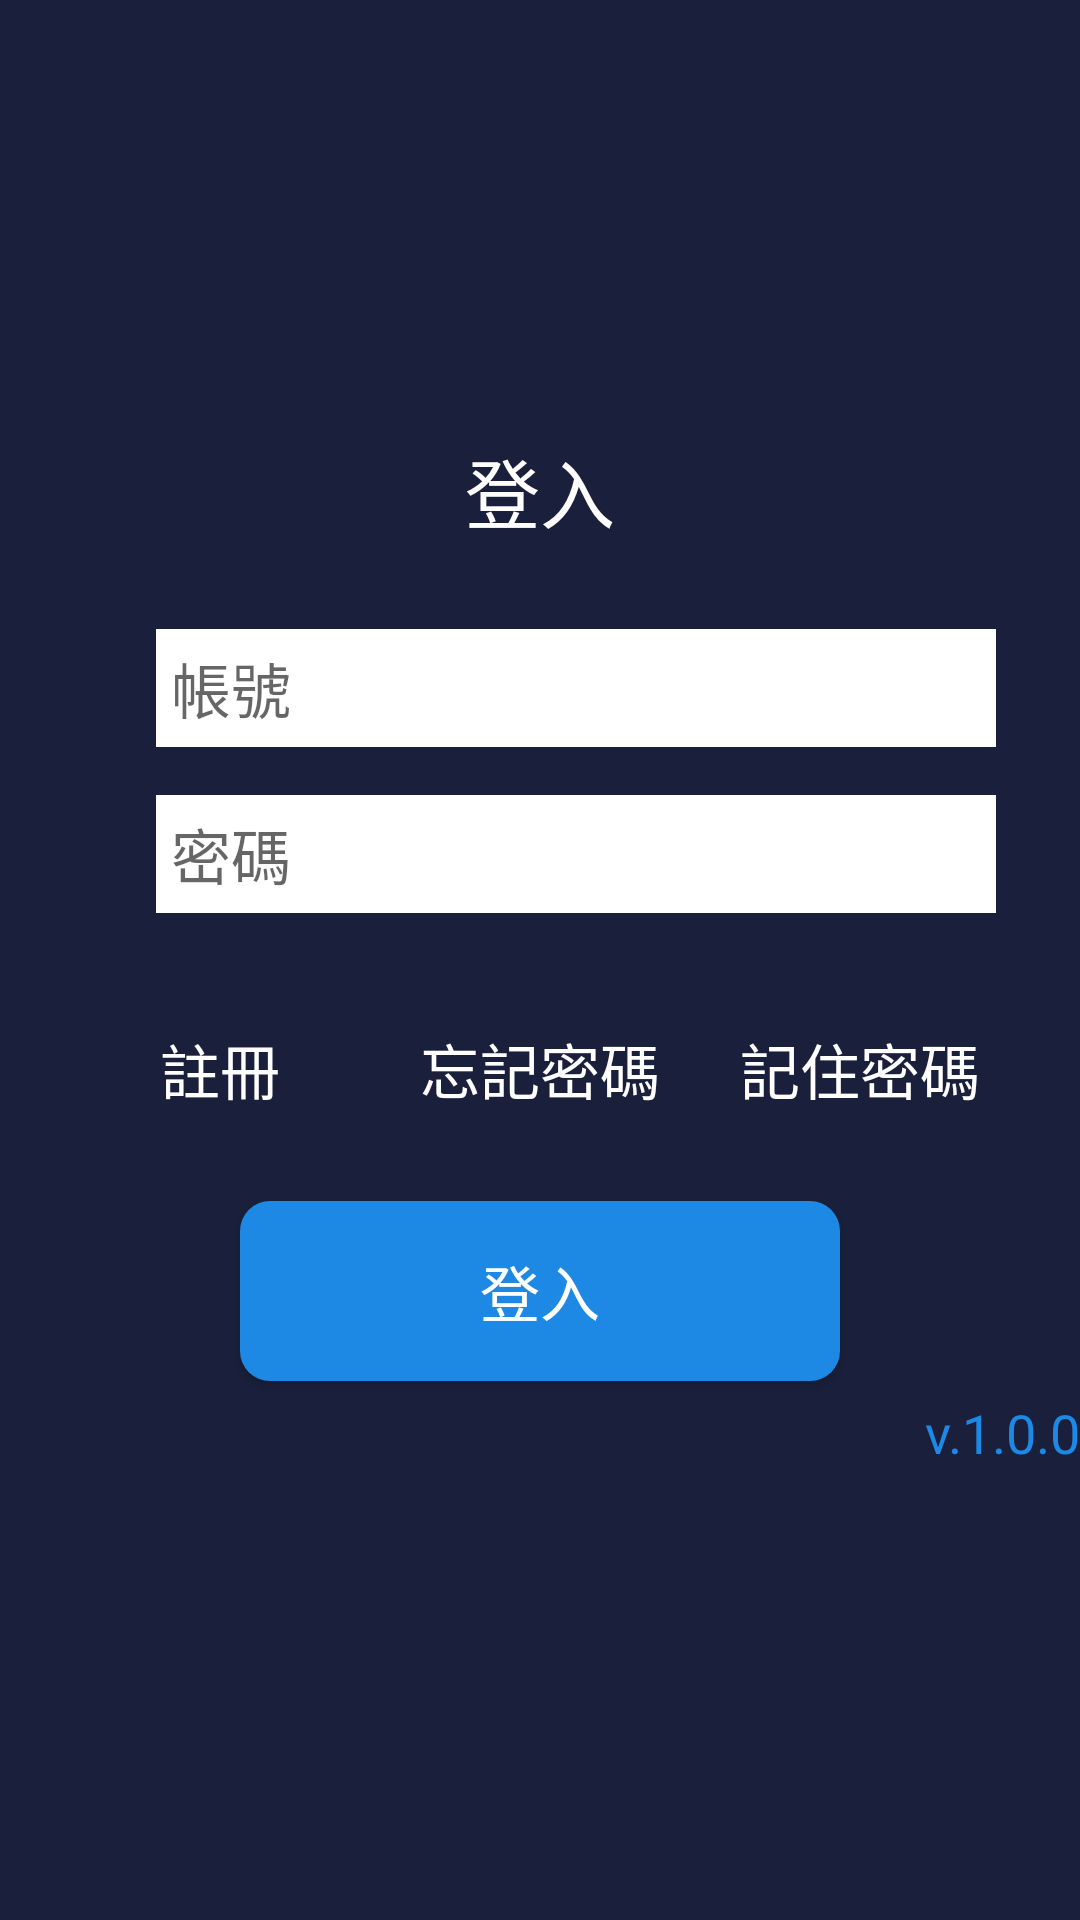

The Android layout XML behind this screen, and the referenced resources:
<!-- AndroidManifest.xml: application theme TradingApp -->
<!-- res/layout/activity_main.xml -->
<?xml version="1.0" encoding="utf-8"?>
<LinearLayout
    xmlns:android="http://schemas.android.com/apk/res/android"
    xmlns:app="http://schemas.android.com/apk/res-auto"
    xmlns:tools="http://schemas.android.com/tools"
    android:layout_width="match_parent"
    android:layout_height="match_parent"
    android:orientation="vertical"
    android:gravity="center"
    tools:context=".MainActivity"
    android:background="@color/bg_primary_variant_dark"
    >

    <LinearLayout
        android:layout_width="match_parent"
        android:layout_height="wrap_content"
        android:orientation="vertical"
        android:gravity="center">
        <TextView
            android:layout_width="match_parent"
            android:layout_height="wrap_content"
            android:text="登入"
            android:textColor="#FFF"
            android:textAlignment="center"
            android:gravity="center_horizontal"
            android:textSize="25dp"
            />

        <LinearLayout
            android:layout_width="match_parent"
            android:layout_height="wrap_content"
            android:orientation="vertical"
            android:layout_margin="20dp"
            >
            <EditText
                android:id="@+id/edt_singin_inputuser"
                android:layout_width="match_parent"
                android:layout_height="wrap_content"
                android:layout_weight="10"
                android:layout_marginLeft="32dp"
                android:layout_marginRight="8dp"
                android:padding="5dp"
                android:layout_marginVertical="8dp"
                android:hint="帳號"
                android:textColor="#999"
                android:textSize="20dp"
                android:singleLine="true"
                android:background="#FFF"
                />

            <EditText
                android:id="@+id/edt_singin_inputpw"
                android:layout_width="match_parent"
                android:layout_height="wrap_content"
                android:layout_weight="10"
                android:padding="5dp"
                android:layout_marginLeft="32dp"
                android:layout_marginRight="8dp"
                android:layout_marginVertical="8dp"
                android:hint="密碼"
                android:textColor="#999"
                android:textSize="20dp"
                android:singleLine="true"
                android:background="#FFF"
                />

        </LinearLayout>
        <LinearLayout
            android:layout_width="match_parent"
            android:layout_height="0dp"
            android:layout_weight="10"
            android:layout_marginHorizontal="20dp"
            android:orientation="horizontal"
            >
            <Button
                android:id="@+id/btn_signup"
                android:layout_width="0dp"
                android:layout_height="wrap_content"
                android:layout_weight="1"
                android:text="註冊"
                android:textSize="20dp"
                android:textColor="#FFF"
                android:onClick="signup"
                android:background="@color/bg_primary_variant_dark"
                />
            <Button
                android:layout_width="0dp"
                android:layout_height="wrap_content"
                android:layout_weight="1"
                android:text="忘記密碼"
                android:textSize="20dp"
                android:textColor="#FFF"
                android:onClick="forgetPassword"
                android:background="@color/bg_primary_variant_dark"
                />
            <Button
                android:id="@+id/btn_remember"
                android:layout_width="0dp"
                android:layout_height="wrap_content"
                android:layout_weight="1"
                android:text="記住密碼"
                android:textSize="20dp"
                android:textColor="#FFF"
                android:onClick="rememberPassword"
                android:background="@color/bg_primary_variant_dark"
            />

        </LinearLayout>
        <Button
            android:id="@+id/btn_MianLogin"
            android:layout_width="200dp"
            android:layout_height="60dp"
            android:text="登入"
            android:textSize="20dp"
            android:layout_marginTop="20dp"
            android:onClick="login"
            android:textColor="#FFF"
            android:background="@drawable/button_drawable"
            />
        <TextView
            android:id="@+id/txv_loginlog"
            android:layout_width="match_parent"
            android:layout_height="wrap_content"
            android:layout_marginVertical="5dp"
            android:text="v.1.0.0"
            android:textColor="@color/bg_secondary_variant_bright"
            android:textSize="18dp"
            android:gravity="end"
            />

    </LinearLayout>



</LinearLayout>
<!-- resources referenced by this layout -->
<resources>
  <color name="bg_primary_variant_dark">#1A203B</color>
  <color name="bg_secondary_variant_bright">#1e88e5</color>
  <!-- drawable button_drawable (drawable) -->
  <?xml version="1.0" encoding="utf-8"?>
  <shape xmlns:android="http://schemas.android.com/apk/res/android">
      <solid android:color="#1e88e5"/>
      <corners android:topLeftRadius="10dip"
          android:topRightRadius="10dip"
          android:bottomRightRadius="10dip"
          android:bottomLeftRadius="10dip" />
  </shape>
  <style name="TradingApp" parent="Theme.AppCompat.Light.NoActionBar">
          
          <item name="colorPrimary">@color/bg_primary</item>
          <item name="colorPrimaryVariant">@color/bg_primary_variant_dark</item>
          <item name="colorOnPrimary">@color/bg_primary_variant_bright</item>
          
          <item name="colorSecondary">@color/bg_secondary</item>
          <item name="colorSecondaryVariant">@color/bg_secondary_variant_bright</item>
          <item name="colorOnSecondary">@color/black</item>
          
          <item name="android:statusBarColor" tools:targetApi="l">@color/bg_primary</item>
          
      </style>
  <color name="bg_primary">#141424</color>
  <color name="bg_primary_variant_bright">#252D52</color>
  <color name="bg_secondary">#0C78E4</color>
  <color name="black">#FF000000</color>
</resources>
